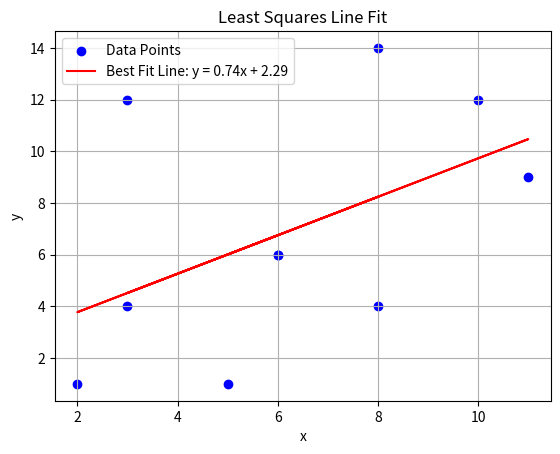

Reproduce this figure in Python.
import numpy as np
import matplotlib.pyplot as plt

x = np.array([8, 3, 2, 10, 11, 3, 6, 5, 6, 8])
y = np.array([4, 12, 1, 12, 9, 4, 6, 1, 6, 14])

# Least squares fit (y = mx + c)
m, c = np.polyfit(x, y, 1)

# Predicted values
y_pred = m * x + c

# Plot
plt.scatter(x, y, color='blue', label='Data Points')
plt.plot(x, y_pred, color='red', label=f'Best Fit Line: y = {m:.2f}x + {c:.2f}')
plt.xlabel("x")
plt.ylabel("y")
plt.legend()
plt.title("Least Squares Line Fit")
plt.grid(True)
plt.show()
